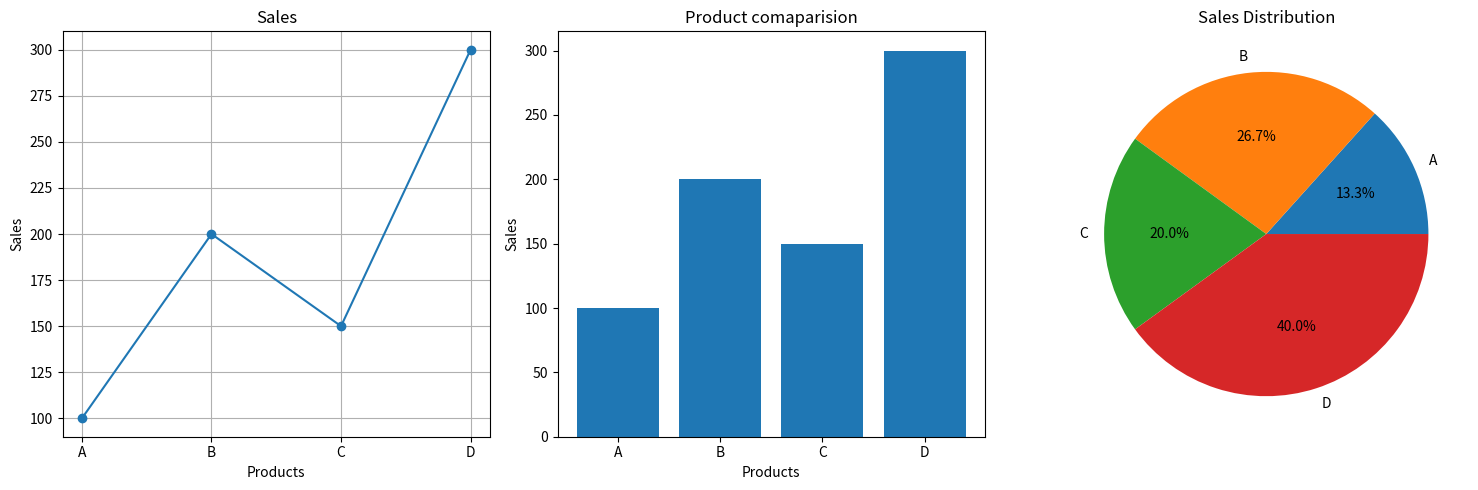

Write the Python code that produced this figure.
#9. Combined Visualization Dashboard 
#Scenario: 
#sales = np.array([100, 200, 150, 300]) 
#products = ["A", "B", "C", "D"] 
#Task: 
#● Create DataFrame 
#● Plot: 
#○ Line graph (trend) 
#○ Bar chart (comparison) 
#○ Pie chart (distribution) 
#● Show all in single figure (subplots)




import numpy as np
import pandas as pd
import matplotlib.pyplot as plt
sales = np.array([100, 200, 150, 300]) 
products = ["A", "B", "C", "D"] 
df=pd.DataFrame({"Products":products,"Sales":sales})
print("Sales Data")
print(df)
plt.figure(figsize=(15,5))
plt.subplot(1,3,1)
plt.plot(products,sales,marker='o')
plt.title('Sales')
plt.xlabel('Products')
plt.ylabel('Sales')
plt.grid(True)
plt.subplot(1,3,2)
plt.bar(products,sales)
plt.title('Product comaparision')
plt.xlabel('Products')
plt.ylabel('Sales')
plt.subplot(1,3,3)
plt.pie(sales,labels=products,autopct='%1.1f%%')
plt.title('Sales Distribution')
plt.tight_layout()
plt.show()
